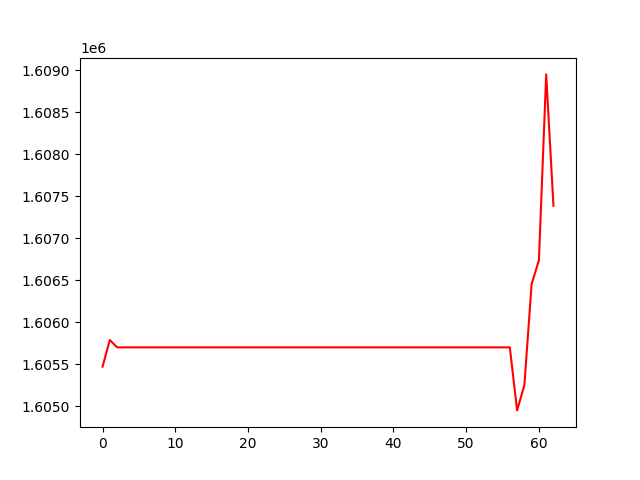

Data behind this chart, as committed beside it:
, 0
0, 1605472
1, 1605789
2, 1605702
3, 1605702
4, 1605702
5, 1605702
6, 1605702
7, 1605702
8, 1605702
9, 1605702
10, 1605702
11, 1605702
12, 1605702
13, 1605702
14, 1605702
15, 1605702
16, 1605702
17, 1605702
18, 1605702
19, 1605702
20, 1605702
21, 1605702
22, 1605702
23, 1605702
24, 1605702
25, 1605702
26, 1605702
27, 1605702
28, 1605702
29, 1605702
30, 1605702
31, 1605702
32, 1605702
33, 1605702
34, 1605702
35, 1605702
36, 1605702
37, 1605702
38, 1605702
39, 1605702
40, 1605702
41, 1605702
42, 1605702
43, 1605702
44, 1605702
45, 1605702
46, 1605702
47, 1605702
48, 1605702
49, 1605702
50, 1605702
51, 1605702
52, 1605702
53, 1605702
54, 1605702
55, 1605702
56, 1605702
57, 1604951
58, 1605250
59, 1606457
... 3 more rows
